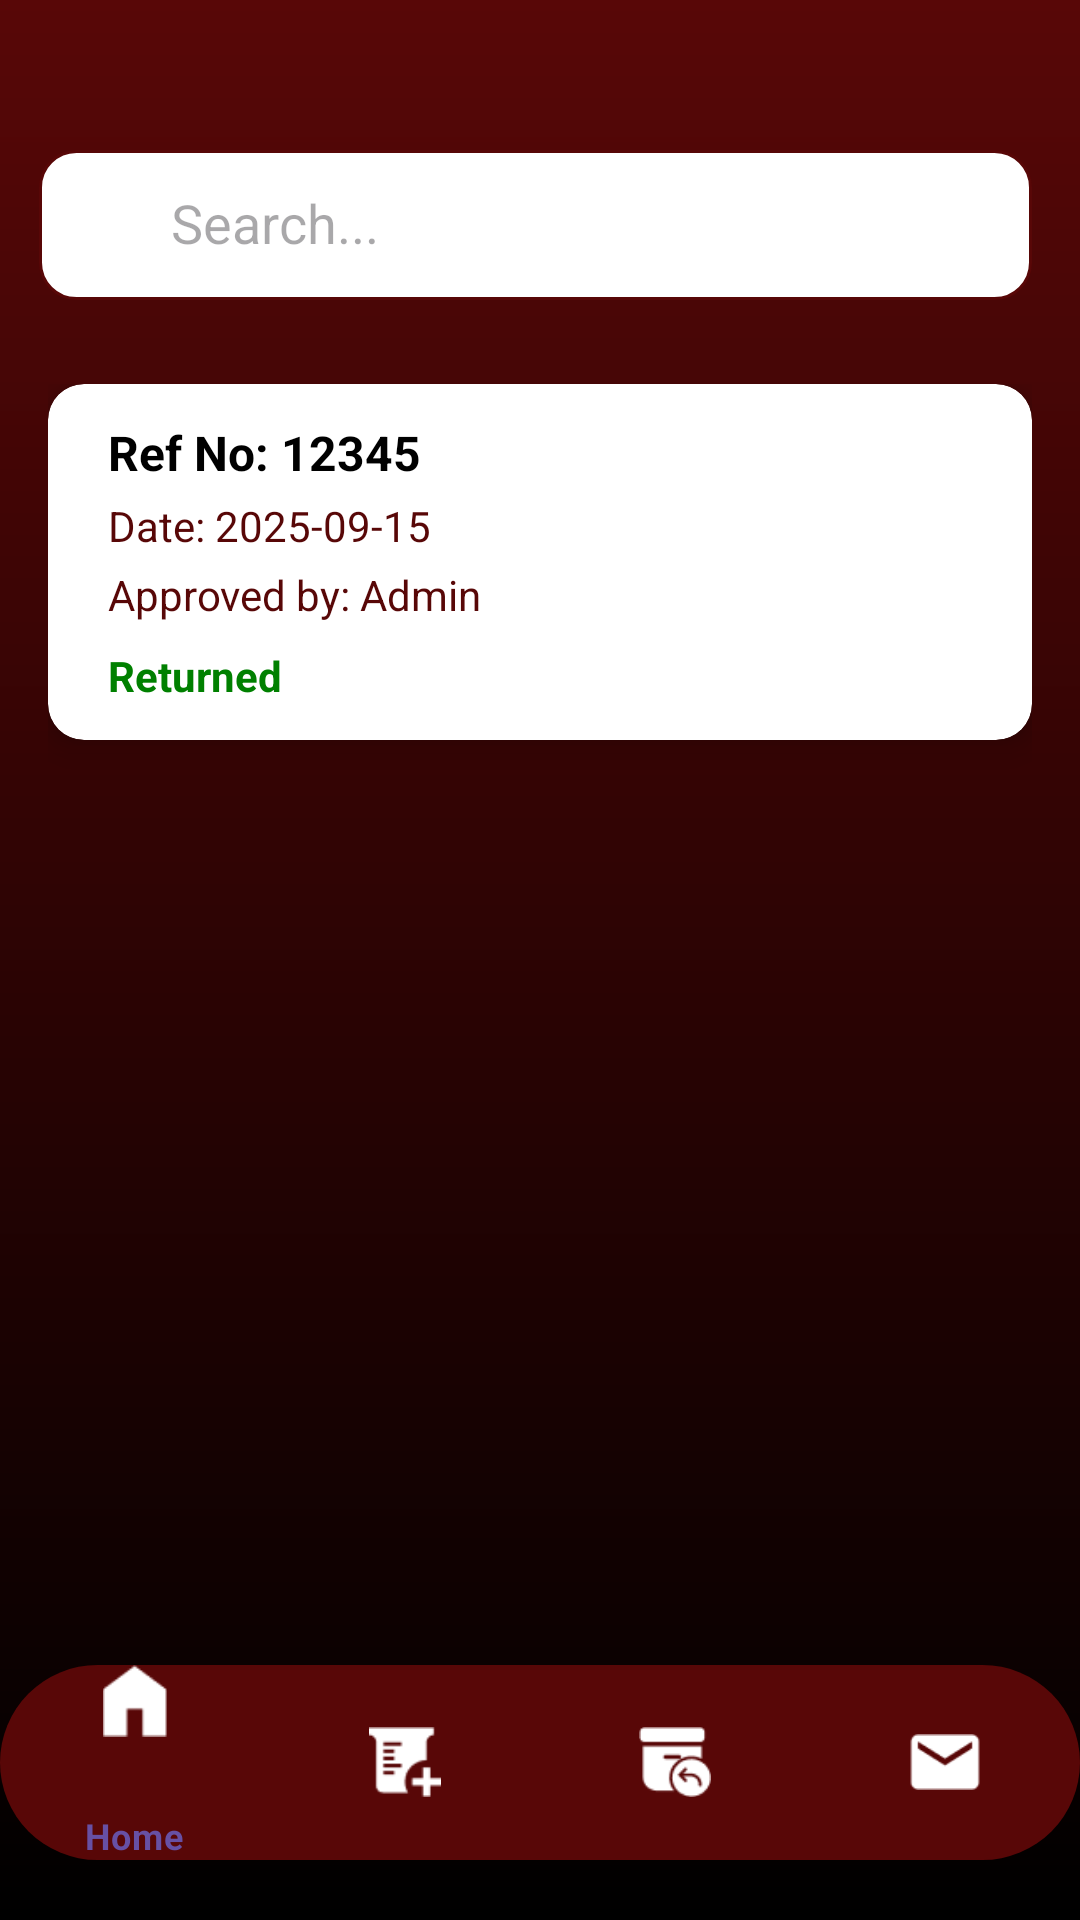

Produce the Android XML layout that renders to this screen, including the resource entries it uses.
<!-- AndroidManifest.xml: application theme Theme.Pathology -->
<!-- res/layout/activity_return.xml -->
<RelativeLayout xmlns:android="http://schemas.android.com/apk/res/android"
    xmlns:app="http://schemas.android.com/apk/res-auto"
    xmlns:tools="http://schemas.android.com/tools"
    android:id="@+id/main"
    android:layout_width="match_parent"
    android:layout_height="match_parent"
    android:background="@drawable/gradient_background"
    tools:context=".ReturnActivity">

    <LinearLayout
        android:id="@+id/header"
        android:layout_width="match_parent"
        android:layout_height="50dp"
        android:layout_marginTop="50dp"
        android:layout_marginRight="16dp"
        android:layout_marginLeft="1dp"
        android:orientation="horizontal"
        android:gravity="center_vertical">

        <RelativeLayout
            android:layout_width="0dp"
            android:layout_height="match_parent"
            android:layout_weight="1"
            android:layout_marginStart="12dp"
            android:background="@drawable/search_background"
            android:paddingHorizontal="12dp">

            <ImageView
                android:id="@+id/searchIcon"
                android:layout_width="24dp"
                android:layout_height="24dp"
                android:layout_centerVertical="true"
                android:layout_alignParentStart="true"
                android:src="@drawable/search"
                android:contentDescription="Search Icon" />

            <ImageView
                android:id="@+id/filterIcon"
                android:layout_width="25dp"
                android:layout_height="25dp"
                android:layout_centerVertical="true"
                android:layout_alignParentEnd="true"
                android:src="@drawable/filter"
                android:clickable="true"
                android:focusable="true"
                android:contentDescription="Filter" />

            <EditText
                android:id="@+id/searchBar"
                android:layout_width="match_parent"
                android:layout_height="wrap_content"
                android:layout_toEndOf="@id/searchIcon"
                android:layout_toStartOf="@id/filterIcon"
                android:layout_marginTop="12dp"
                android:layout_marginStart="8dp"
                android:layout_marginEnd="8dp"
                android:hint="Search..."
                android:background="@android:color/transparent"
                android:textColor="@color/black"
                android:inputType="text" />
        </RelativeLayout>
    </LinearLayout>

    <ScrollView
        android:layout_width="match_parent"
        android:layout_height="match_parent"
        android:layout_below="@id/header"
        android:layout_above="@id/bottom_nav"
        android:layout_marginTop="12dp"
        android:padding="16dp">

        <LinearLayout
            android:id="@+id/inboxContainer"
            android:layout_width="match_parent"
            android:layout_height="wrap_content"
            android:orientation="vertical">

            
            <androidx.cardview.widget.CardView
                android:layout_width="match_parent"
                android:layout_height="wrap_content"
                android:layout_marginBottom="12dp"
                app:cardCornerRadius="12dp"
                app:cardElevation="6dp">

                <RelativeLayout
                    android:layout_width="match_parent"
                    android:layout_height="wrap_content">

                    <View
                        android:id="@+id/statusStrip"
                        android:layout_width="8dp"
                        android:layout_height="match_parent"
                        android:layout_alignParentStart="true"
                        android:background="@color/green" /> 

                    <LinearLayout
                        android:layout_width="match_parent"
                        android:layout_height="wrap_content"
                        android:orientation="vertical"
                        android:padding="12dp"
                        android:layout_toEndOf="@id/statusStrip">

                        <TextView
                            android:id="@+id/refNumber"
                            android:layout_width="wrap_content"
                            android:layout_height="wrap_content"
                            android:text="Ref No: 12345"
                            android:textStyle="bold"
                            android:textSize="16sp"
                            android:textColor="@color/black" />

                        <TextView
                            android:id="@+id/date"
                            android:layout_width="wrap_content"
                            android:layout_height="wrap_content"
                            android:text="Date: 2025-09-15"
                            android:textSize="14sp"
                            android:textColor="@color/grey"
                            android:layout_marginTop="4dp" />

                        <TextView
                            android:id="@+id/approvedBy"
                            android:layout_width="wrap_content"
                            android:layout_height="wrap_content"
                            android:text="Approved by: Admin"
                            android:textSize="14sp"
                            android:textColor="@color/grey"
                            android:layout_marginTop="4dp" />

                        <TextView
                            android:id="@+id/statusText"
                            android:layout_width="wrap_content"
                            android:layout_height="wrap_content"
                            android:text="Returned"
                            android:textSize="14sp"
                            android:textStyle="bold"
                            android:textColor="@color/green"
                            android:layout_marginTop="8dp" />
                    </LinearLayout>
                </RelativeLayout>
            </androidx.cardview.widget.CardView>


        </LinearLayout>
    </ScrollView>

    <com.google.android.material.bottomnavigation.BottomNavigationView
        android:id="@+id/bottom_nav"
        android:layout_width="match_parent"
        android:layout_marginBottom="20dp"
        android:layout_height="65dp"
        android:layout_alignParentBottom="true"
        android:background="@drawable/botton_background"
        android:elevation="2dp"
        app:itemIconSize="24dp"
        app:itemIconTint="@drawable/item_selector"
        app:menu="@menu/bottom_menu"
        style="@style/NoPaddingBottomNav"/>

</RelativeLayout>
<!-- resources referenced by this layout -->
<resources>
  <color name="black">#FF000000</color>
  <color name="green">#008000</color>
  <color name="grey">#580707</color>
  <!-- drawable botton_background (drawable) -->
  <?xml version="1.0" encoding="utf-8"?>
  <shape xmlns:android="http://schemas.android.com/apk/res/android"
      android:shape="rectangle">
  
      <solid
          android:color="@color/red"/>
  
      <corners
          android:radius="40dp"/>
  </shape>
  <!-- drawable gradient_background (drawable) -->
  <?xml version="1.0" encoding="utf-8"?>
  <shape xmlns:android="http://schemas.android.com/apk/res/android"
      android:shape="rectangle">
  
      <gradient
          android:angle="270"
          android:startColor="#580707"
          android:endColor="#000000"
          android:type="linear" />
  
  </shape>
  <!-- drawable item_selector (drawable) -->
  <?xml version="1.0" encoding="utf-8"?>
  <selector xmlns:android="http://schemas.android.com/apk/res/android">
  
      <item
          android:state_selected="false"
          android:color = "@color/white"/>
  
      <item
          android:state_selected="true"
          android:color = "@color/white"
          />
  </selector>
  <!-- drawable search_background (drawable) -->
  <shape xmlns:android="http://schemas.android.com/apk/res/android"
      android:shape="rectangle">
      <solid android:color="@color/white"/>
      <stroke android:width="1dp" android:color="@color/grey"/>
      <corners android:radius="12dp"/>
  </shape>
  <style name="NoPaddingBottomNav" parent="Widget.MaterialComponents.BottomNavigationView">
          <item name="itemIconSize">24dp</item>
          <item name="itemPaddingTop">0dp</item>
          <item name="itemPaddingBottom">0dp</item>
      </style>
  <style name="Theme.Pathology" parent="Base.Theme.Pathology" />
  <color name="red">#580707</color>
  <color name="white">#FFFFFFFF</color>
  <style name="Base.Theme.Pathology" parent="Theme.Material3.DayNight.NoActionBar">
          
          
      </style>
</resources>
